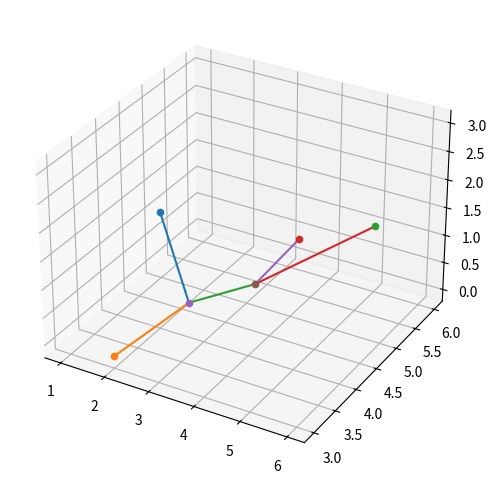

Python code for this plot:
import numpy as np
import math
import matplotlib.pyplot as plt
from mpl_toolkits.mplot3d import Axes3D
import random

def dist(A, B):
    sum = 0
    for i in range(len(A)):
        sum += math.pow(A[i]-B[i], 2)
    return math.sqrt(sum)

def opt(x):
    S1 = np.array(x[:3])
    S2 = np.array(x[3:])
    A, B, C, D = np.array([[1, 5, 1], [2, 3, 0], [5, 6, 1], [6, 3, 3]])
    return dist(A, S1) + dist(B, S1) + dist(S1, S2) + dist(C, S2) + dist(D, S2)

###############################################################################

#Some variables to calculate the velocity
W = 0.729
c1 = 1.494
c2 = 1.494
target = 1

n_iterations = 100
target_error = 0.0001
n_particles = 50
D = 6
particle_position_vector = np.zeros((n_particles, D))
for i in range(n_particles):
    particle_position_vector[i] = np.array([np.random.randint(10, size=D)])
    
pbest_position = particle_position_vector
pbest_fitness_value = np.array([float('inf') for _ in range(n_particles)])
gbest_fitness_value = float('inf')
gbest_position = np.array([float('inf'), float('inf')])

velocity_vector = ([np.array([0]*D) for _ in range(n_particles)])
iteration = 0
while iteration < n_iterations:
    for i in range(n_particles):
        fitness_cadidate = opt(particle_position_vector[i])
        #print(fitness_cadidate, ' ', particle_position_vector[i])
        
        if(pbest_fitness_value[i] > fitness_cadidate):
            pbest_fitness_value[i] = fitness_cadidate
            pbest_position[i] = particle_position_vector[i]

        if(gbest_fitness_value > fitness_cadidate):
            gbest_fitness_value = fitness_cadidate
            gbest_position = particle_position_vector[i]

    if(abs(gbest_fitness_value - target) < target_error):
        break
    
    for i in range(n_particles):
        new_velocity = (W*velocity_vector[i]) + (c1*random.random()) * (pbest_position[i] - particle_position_vector[i]) + (c2*random.random()) * (gbest_position-particle_position_vector[i])
        new_position = new_velocity + particle_position_vector[i]
        particle_position_vector[i] = new_position

    iteration = iteration + 1
    
print("The best position is ", gbest_position)
print("fmin ", gbest_fitness_value)
print("in iteration number ", iteration)
    

#################
A, B, C, D = np.array([[1, 5, 1], [2, 3, 0], [5, 6, 1], [6, 3, 3]])
S1 = np.array(gbest_position[:3])
S2 = np.array(gbest_position[3:])

fig = plt.figure(figsize=((8,6)), dpi=80)
ax = fig.add_subplot(111, projection='3d')
ax.scatter(A[0], A[1], A[2])
ax.scatter(B[0], B[1], B[2])
ax.scatter(C[0], C[1], C[2])
ax.scatter(D[0], D[1], D[2])
ax.scatter(S1[0], S1[1], S1[2])
ax.scatter(S2[0], S2[1], S2[2])
plt.plot([A[0], S1[0]], [A[1],S1[1]], [A[2], S1[2]])
plt.plot([B[0], S1[0]], [B[1],S1[1]], [B[2], S1[2]])
plt.plot([S2[0], S1[0]], [S2[1],S1[1]], [S2[2], S1[2]])
plt.plot([C[0], S2[0]], [C[1],S2[1]], [C[2], S2[2]])
plt.plot([D[0], S2[0]], [D[1],S2[1]], [D[2], S2[2]])
#ax.view_init(45, 60)
plt.show()